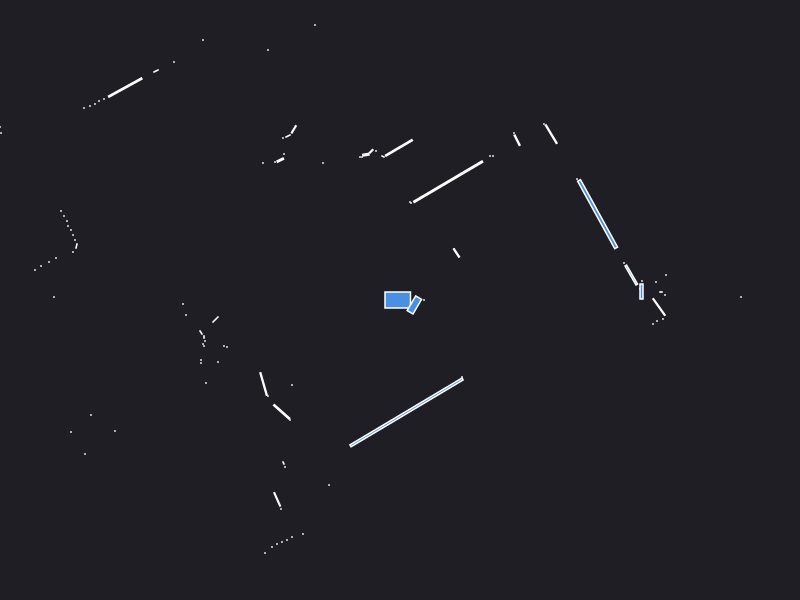

Source data for this figure (header and first rows):
0.000000	0.000000	0.049500
2.42	0.19	0.000441
2.4	0.11	0.000441
4.39	0.18	0.000441
4.39	0.23	0.000441
4.42	0.28	0.000441
4.47	0.34	0.000441
3.41	0.03	0.000441
0.24	0.000000	0.000441
0.2	0.000000	0.000441
2.56	0.18	0.000441
2.66	0.25	0.000441
2.65	0.05	0.000441
2.61	0.08	0.000840
2.415	0.085	0.008500
2.313	0.2496	0.03194
2.24	0.37	0.000441
4.74	0.91	0.000441
4.71	0.96	0.000441
4.68	1.02	0.000441
1.976	0.8584	0.2985
1.77	1.21	0.000441
0.565	0.47	0.008167
0.54	0.51	0.000441
1.512	1.658	0.0279
1.44	1.76	0.000441
1.171	1.598	0.009672
1.14	1.67	0.000441
0.93	1.44	0.000441
0.9	1.44	0.000441
0.4813	1.183	0.3095
0.11	0.97	0.000441
0.1	0.98	0.000441
-0.0109	1.522	0.05341
-0.17	1.435	0.001250
-0.24	1.49	0.000441
-0.2875	1.488	0.003025
-0.3414	1.453	0.003822
-0.38	1.43	0.000441
-0.4	1.43	0.000441
-0.85	2.75	0.000441
-1.41	3.87	0.000441
-1.45	3.84	0.000441
-1.9	4.49	0.000441
-1.95	4.47	0.000441
-2.8	5.8	0.000441
-2.87	5.77	0.000441
-1.32	2.5	0.000441
-0.77	1.37	0.000441
-1.062	1.706	0.006240
-1.12	1.64	0.002472
-1.17	1.62	0.000441
-1.97	2.6	0.000441
-1.16	1.46	0.000441
-1.197	1.399	0.005332
-1.25	1.38	0.000441
-2.26	2.38	0.000441
-1.37	1.37	0.000441
-2.44	2.29	0.002472
-2.748	2.125	0.07528
-2.96	2.01	0.000441
... 75 more rows
